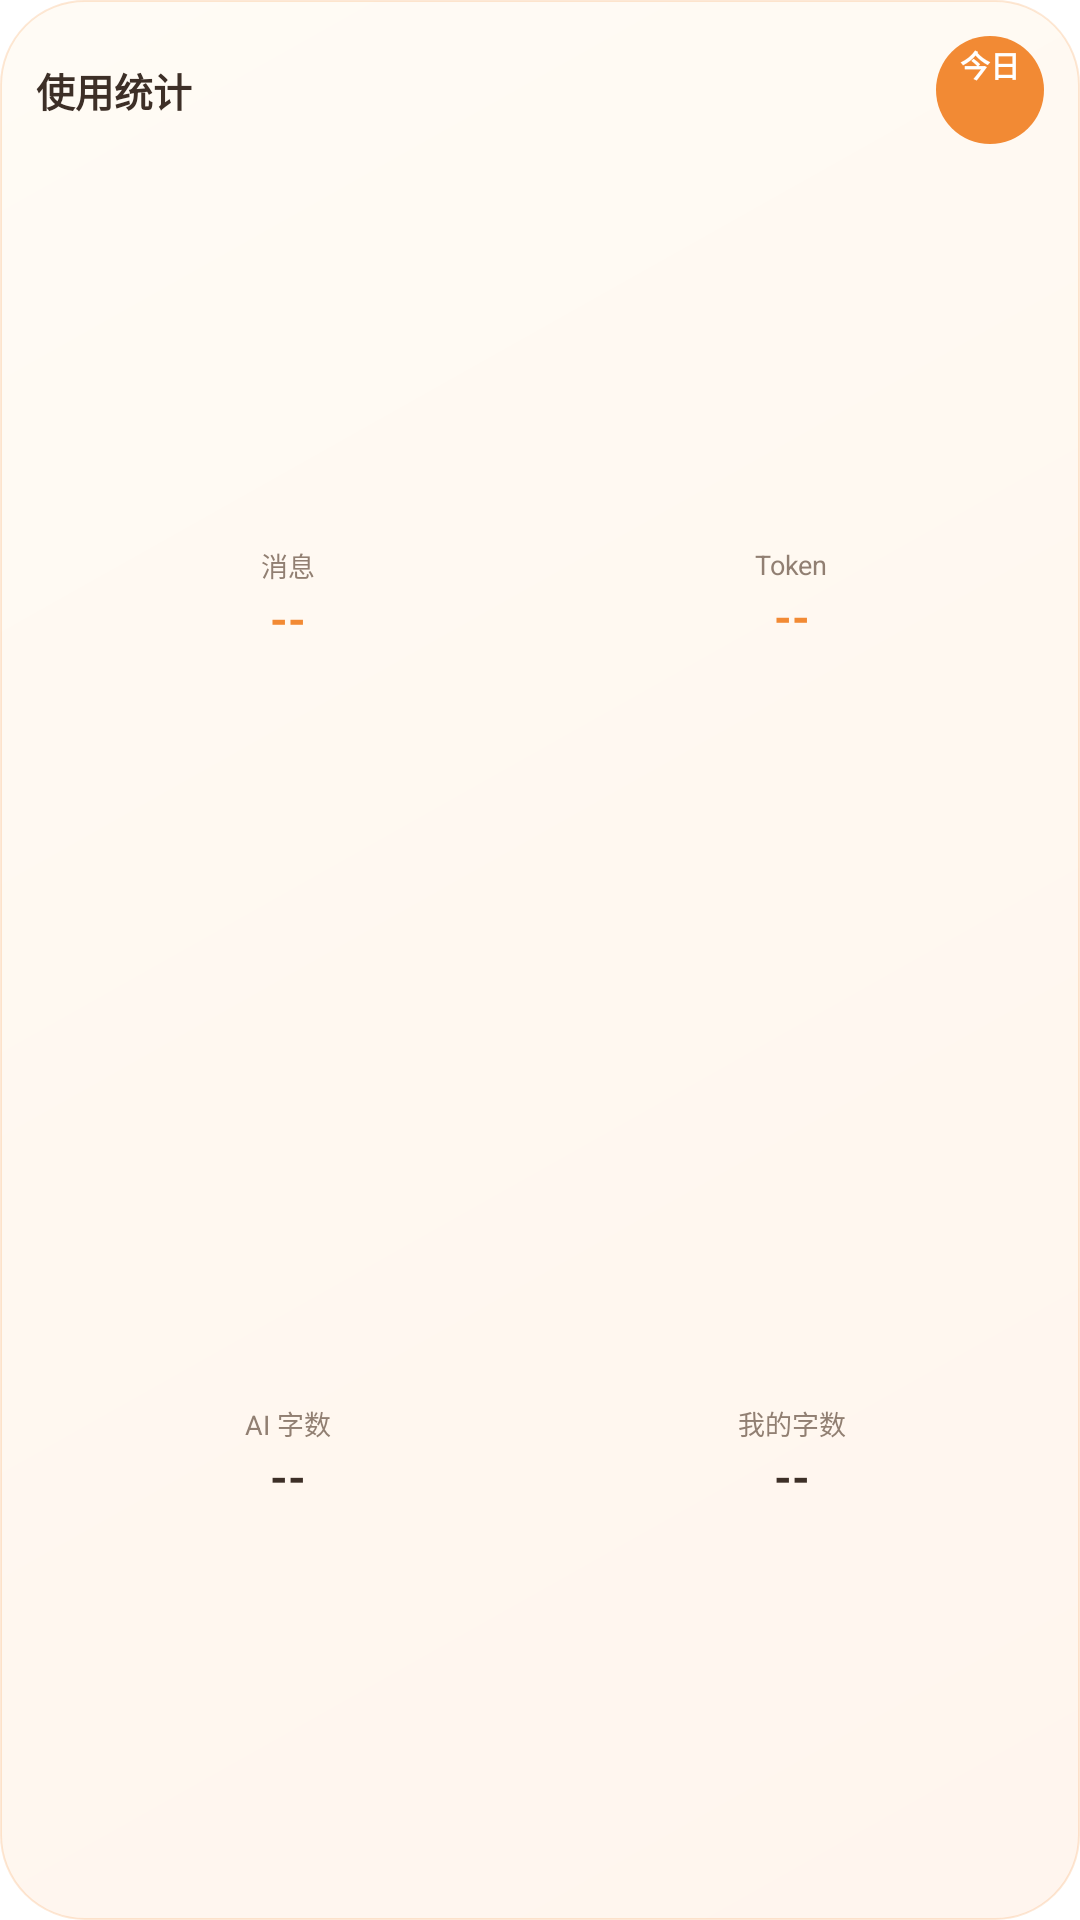

The Android layout XML behind this screen, and the referenced resources:
<!-- AndroidManifest.xml: application theme Theme.OrangeIsland.Starting -->
<!-- res/layout/widget_stats.xml -->
<?xml version="1.0" encoding="utf-8"?>
<LinearLayout
    xmlns:android="http://schemas.android.com/apk/res/android"
    android:id="@+id/stats_root"
    android:layout_width="match_parent"
    android:layout_height="match_parent"
    android:orientation="vertical"
    android:background="@drawable/widget_console_bg"
    android:padding="12dp">

    
    <LinearLayout
        android:layout_width="match_parent"
        android:layout_height="wrap_content"
        android:orientation="horizontal"
        android:gravity="center_vertical">

        <TextView
            android:layout_width="wrap_content"
            android:layout_height="wrap_content"
            android:text="使用统计"
            android:textSize="13dp"
            android:textStyle="bold"
            android:textColor="#FF3D2F27" />

        <TextView
            android:layout_width="0dp"
            android:layout_height="wrap_content"
            android:layout_weight="1" />

        <TextView
            android:id="@+id/stats_range"
            android:layout_width="wrap_content"
            android:layout_height="wrap_content"
            android:paddingLeft="8dp"
            android:paddingRight="8dp"
            android:paddingTop="2dp"
            android:paddingBottom="2dp"
            android:background="@drawable/widget_send_btn_bg"
            android:text="今日"
            android:textSize="10dp"
            android:textStyle="bold"
            android:textColor="#FFFFFFFF" />
    </LinearLayout>

    
    <LinearLayout
        android:layout_width="match_parent"
        android:layout_height="0dp"
        android:layout_weight="1"
        android:layout_marginTop="8dp"
        android:orientation="vertical"
        android:weightSum="2">

        
        <LinearLayout
            android:layout_width="match_parent"
            android:layout_height="0dp"
            android:layout_weight="1"
            android:orientation="horizontal">

            <LinearLayout
                android:layout_width="0dp"
                android:layout_height="match_parent"
                android:layout_weight="1"
                android:orientation="vertical"
                android:gravity="center"
                android:padding="4dp">

                <TextView
                    android:layout_width="wrap_content"
                    android:layout_height="wrap_content"
                    android:text="消息"
                    android:textSize="9dp"
                    android:textColor="#FF917F72" />

                <TextView
                    android:id="@+id/stats_msg_total"
                    android:layout_width="wrap_content"
                    android:layout_height="wrap_content"
                    android:layout_marginTop="1dp"
                    android:text="--"
                    android:textSize="15dp"
                    android:textStyle="bold"
                    android:textColor="#FFF28A34" />
            </LinearLayout>

            <LinearLayout
                android:layout_width="0dp"
                android:layout_height="match_parent"
                android:layout_weight="1"
                android:orientation="vertical"
                android:gravity="center"
                android:padding="4dp">

                <TextView
                    android:layout_width="wrap_content"
                    android:layout_height="wrap_content"
                    android:text="Token"
                    android:textSize="9dp"
                    android:textColor="#FF917F72" />

                <TextView
                    android:id="@+id/stats_tokens"
                    android:layout_width="wrap_content"
                    android:layout_height="wrap_content"
                    android:layout_marginTop="1dp"
                    android:text="--"
                    android:textSize="15dp"
                    android:textStyle="bold"
                    android:textColor="#FFF28A34" />
            </LinearLayout>
        </LinearLayout>

        
        <LinearLayout
            android:layout_width="match_parent"
            android:layout_height="0dp"
            android:layout_weight="1"
            android:orientation="horizontal">

            <LinearLayout
                android:layout_width="0dp"
                android:layout_height="match_parent"
                android:layout_weight="1"
                android:orientation="vertical"
                android:gravity="center"
                android:padding="4dp">

                <TextView
                    android:layout_width="wrap_content"
                    android:layout_height="wrap_content"
                    android:text="AI 字数"
                    android:textSize="9dp"
                    android:textColor="#FF917F72" />

                <TextView
                    android:id="@+id/stats_ai_chars"
                    android:layout_width="wrap_content"
                    android:layout_height="wrap_content"
                    android:layout_marginTop="1dp"
                    android:text="--"
                    android:textSize="15dp"
                    android:textStyle="bold"
                    android:textColor="#FF3D2F27" />
            </LinearLayout>

            <LinearLayout
                android:layout_width="0dp"
                android:layout_height="match_parent"
                android:layout_weight="1"
                android:orientation="vertical"
                android:gravity="center"
                android:padding="4dp">

                <TextView
                    android:layout_width="wrap_content"
                    android:layout_height="wrap_content"
                    android:text="我的字数"
                    android:textSize="9dp"
                    android:textColor="#FF917F72" />

                <TextView
                    android:id="@+id/stats_user_chars"
                    android:layout_width="wrap_content"
                    android:layout_height="wrap_content"
                    android:layout_marginTop="1dp"
                    android:text="--"
                    android:textSize="15dp"
                    android:textStyle="bold"
                    android:textColor="#FF3D2F27" />
            </LinearLayout>
        </LinearLayout>
    </LinearLayout>
</LinearLayout>
<!-- resources referenced by this layout -->
<resources>
  <!-- drawable widget_console_bg (drawable) -->
  <?xml version="1.0" encoding="utf-8"?>
  <layer-list xmlns:android="http://schemas.android.com/apk/res/android">
      
      <item android:left="2dp" android:top="3dp" android:right="2dp" android:bottom="6dp">
          <shape android:shape="rectangle">
              <solid android:color="#1AF28A34" />
              <corners android:radius="28dp" />
          </shape>
      </item>
  
      
      <item>
          <shape android:shape="rectangle">
              <gradient
                  android:angle="135"
                  android:startColor="#FFFFF5EE"
                  android:centerColor="#FFFFF8F0"
                  android:endColor="#FFFFFBF5"
                  android:type="linear" />
              <corners android:radius="28dp" />
              <stroke android:width="0.8dp" android:color="#33F28A34" />
          </shape>
      </item>
  </layer-list>
  <!-- drawable widget_send_btn_bg (drawable) -->
  <?xml version="1.0" encoding="utf-8"?>
  <shape xmlns:android="http://schemas.android.com/apk/res/android"
      android:shape="oval">
      <solid android:color="#FFF28A34" />
      <size android:width="36dp" android:height="36dp" />
  </shape>
  <style name="Theme.OrangeIsland.Starting" parent="Theme.SplashScreen">
          <item name="windowSplashScreenBackground">@color/white</item>
          <item name="windowSplashScreenAnimatedIcon">@mipmap/ic_launcher</item>
          <item name="postSplashScreenTheme">@style/Theme.OrangeIsland</item>
      </style>
  <style name="Theme.OrangeIsland" parent="android:Theme.Material.Light.NoActionBar">
          <item name="android:windowBackground">@color/white</item>
          <item name="android:statusBarColor">@color/white</item>
      </style>
  <!-- not gathered from this repository: default colours our renderer supplied (Android Studio template values) -->
  <color name="white">#FFFFFFFF</color>
</resources>
